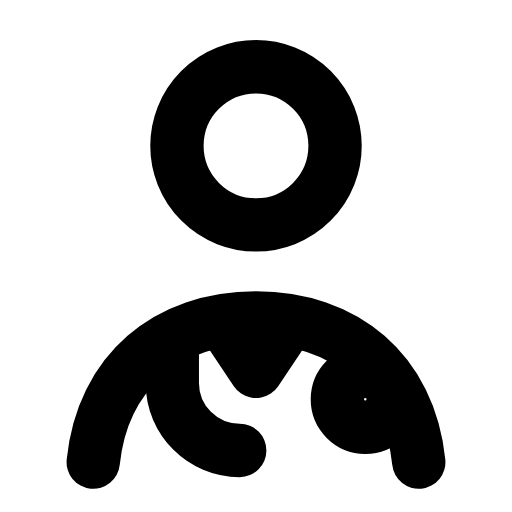
t = 0.00 s
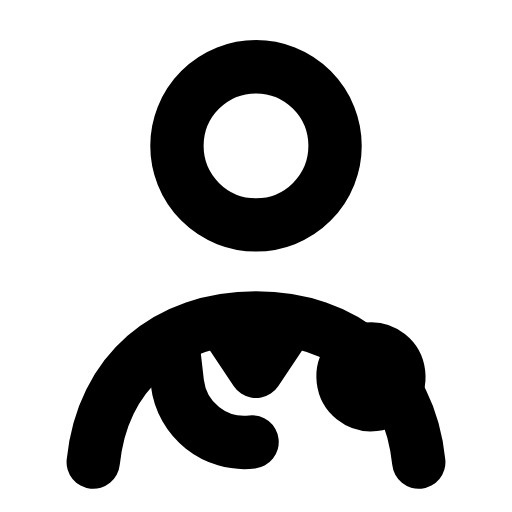
t = 0.28 s
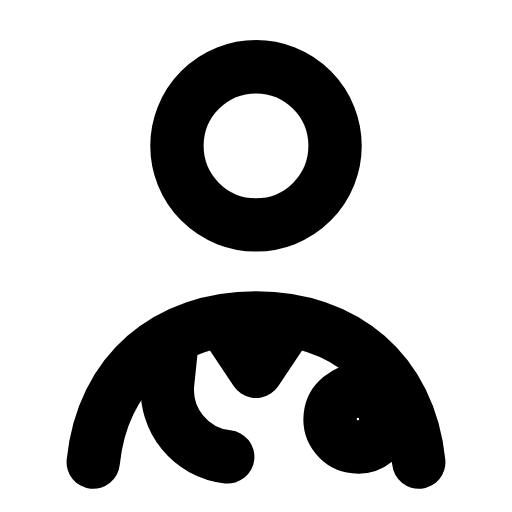
t = 0.56 s
t = 0.83 s: frame unchanged from t = 0.00 s, image omitted
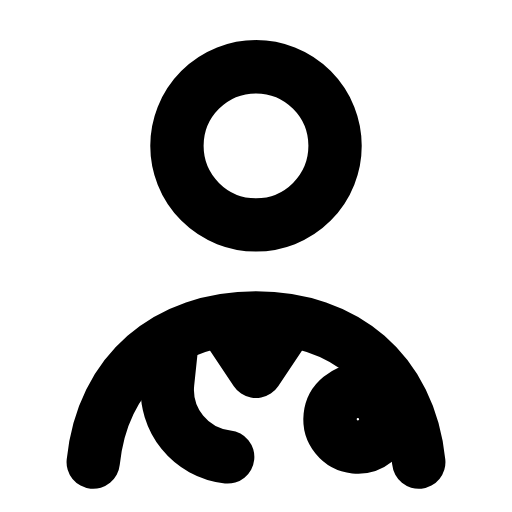
t = 1.12 s
t = 1.42 s: frame unchanged from t = 0.00 s, image omitted

The animated SVG that drew these frames (rendered in a browser with its animation timeline set to each time). Animation: 1 SMIL element (animateTransform=1); one cycle of 1.70 s, repeats indefinitely.

<svg xmlns="http://www.w3.org/2000/svg" width="24" height="24" viewBox="0 0 24 24" fill="none"><g transform="translate(-1.08 -1.12) scale(1.09)"><circle stroke="currentColor" stroke-width="2.294" stroke-linecap="round" stroke-linejoin="round" fill="none" cx="12" cy="7.3" r="3.4"></circle><path stroke="currentColor" stroke-width="2.294" stroke-linecap="round" stroke-linejoin="round" fill="none" d="M5 20.9C5.4 17 8.2 14.7 12 14.7S18.6 17 19 20.9"></path><path stroke="currentColor" stroke-width="2.294" stroke-linecap="round" stroke-linejoin="round" fill="none" d="M10.6 14.9L12 17L13.4 14.9"></path><g><animateTransform attributeName="transform" type="rotate" values="0 8.4 15.6;0 8.4 15.6;-8 8.4 15.6;6 8.4 15.6;0 8.4 15.6;0 8.4 15.6;6 8.4 15.6;-8 8.4 15.6;0 8.4 15.6;0 8.4 15.6;0 8.4 15.6" keyTimes="0;0.135;0.2475;0.36;0.45;0.6;0.66;0.735;0.81;0.9;1" dur="1.7s" repeatCount="indefinite" calcMode="spline" keySplines="0.16 1 0.3 1;0.16 1 0.3 1;0.16 1 0.3 1;0.16 1 0.3 1;0.16 1 0.3 1;0.16 1 0.3 1;0.16 1 0.3 1;0.16 1 0.3 1;0.16 1 0.3 1;0.16 1 0.3 1"/><path stroke="currentColor" stroke-width="2.294" stroke-linecap="round" stroke-linejoin="round" fill="none" d="M8.4 15.6L8.4 17.5C8.4 19.1 9.7 20.4 11.3 20.4"></path><circle stroke="currentColor" stroke-width="2.294" stroke-linecap="round" stroke-linejoin="round" fill="none" cx="16.7" cy="18.2" r="1.2"></circle></g></g></svg>
